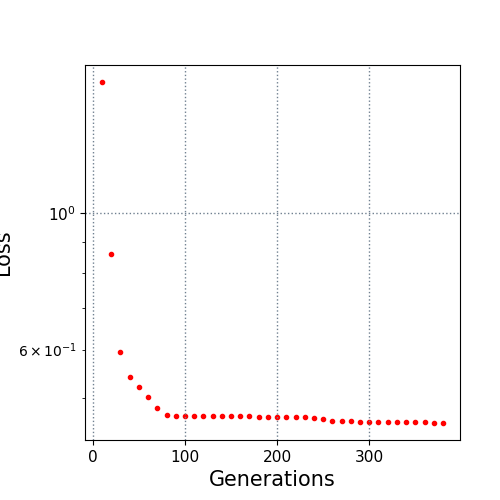

The data file committed next to this chart (first rows):
10.0, 1.637526
20.0, 0.8592
30.0, 0.5935
40.0, 0.541
50.0, 0.5205
60.0, 0.5022
70.0, 0.4811
80.0, 0.4698
90.0, 0.4677
100.0, 0.4677
110.0, 0.467
120.0, 0.467
130.0, 0.467
140.0, 0.467
150.0, 0.467
160.0, 0.467
170.0, 0.467
180.0, 0.4661
190.0, 0.4661
200.0, 0.4661
210.0, 0.4661
220.0, 0.4661
230.0, 0.4661
240.0, 0.4635
250.0, 0.4625
260.0, 0.4587
270.0, 0.4587
280.0, 0.4587
290.0, 0.4579
300.0, 0.4579
310.0, 0.4579
320.0, 0.457
330.0, 0.457
340.0, 0.4569
350.0, 0.4569
360.0, 0.4566
370.0, 0.4555
380.0, 0.4555
